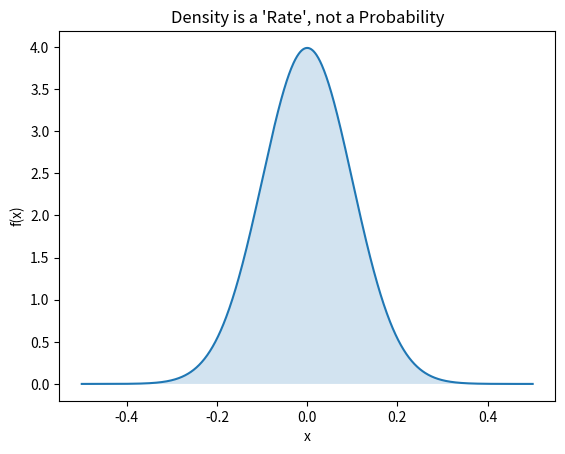
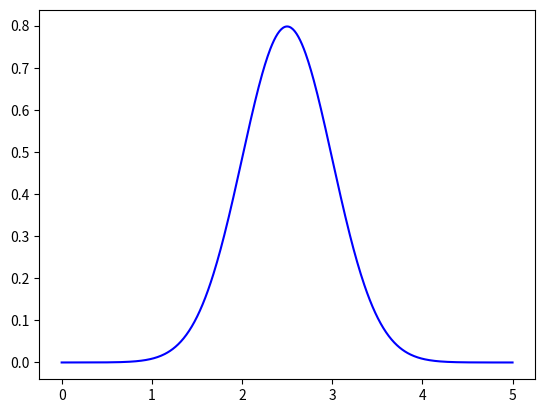
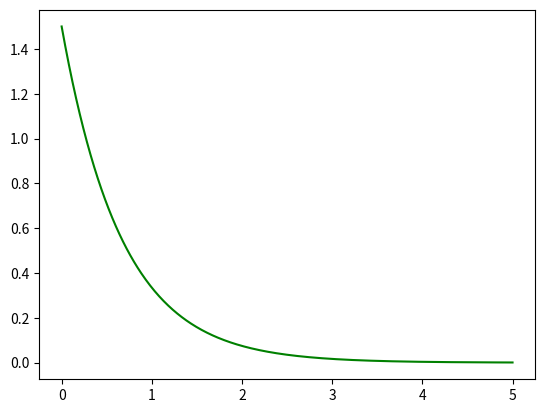
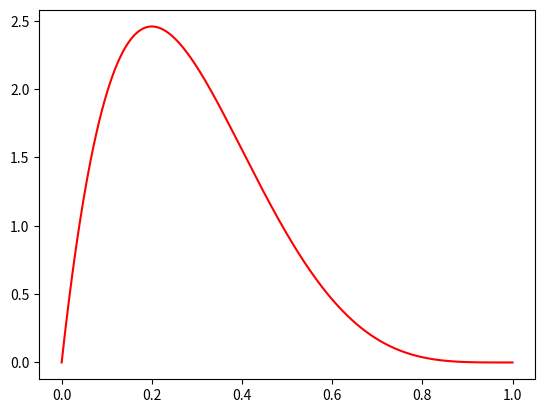
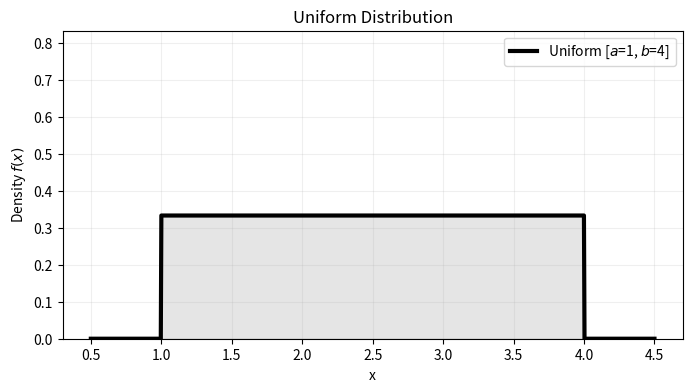

The script that saved these images, in order:
# Example: Checking if a collection of sets is closed under union (Finite case)
sample_space = {1, 2, 3, 4}
sigma_algebra = [set(), {1, 2}, {3, 4}, {1, 2, 3, 4}]

def is_closed_under_union(collection):
    for a in collection:
        for b in collection:
            if a.union(b) not in collection:
                return False
    return True

print(f"Is the collection closed under union? {is_closed_under_union(sigma_algebra)}")

# Define the sample space
Omega = {1, 2, 3, 4, 5, 6}

# Define the two sigma-algebras
F_A = [set(), {1, 3, 5}, {2, 4, 6}, {1, 2, 3, 4, 5, 6}] # Odd/Even
F_B = [set(), {1, 2, 3}, {4, 5, 6}, {1, 2, 3, 4, 5, 6}] # Low/High

def is_event_measurable(event, sigma_algebra):
    return set(event) in sigma_algebra

# Test an event: "The result was a 1 or 3"
event_to_check = {1, 3}

print(f"Is {{1, 3}} measurable by Observer A? {is_event_measurable(event_to_check, F_A)}")
print(f"Is {{1, 3}} measurable by Observer B? {is_event_measurable(event_to_check, F_B)}")

# Neither can measure {1, 3} because they lack the 'granularity'
# to separate 1 and 3 from 5 (for A) or 1 and 3 from 2 (for B).

import numpy as np

# Let Omega be [0, 1] with Lebesgue measure (Uniform)
def P_limit_demo():
    # Sequence of increasing sets An = [0, 1 - 1/n]
    # The union of all An is [0, 1)
    n_values = [2, 10, 100, 1000, 10000]

    print(f"{'n':<10} | {'P(An) = 1 - 1/n':<20}")
    print("-" * 35)

    for n in n_values:
        p_an = 1 - (1/n)
        print(f"{n:<10} | {p_an:<20.5f}")

    print(f"\nLimit as n -> inf: {1.0:.1f}")
    print("Which equals P(Union of all An) = P([0, 1)) = 1")

P_limit_demo()

import pandas as pd

# Create the sample space
data = {
    'Coin1': [0, 0, 1, 1],
    'Coin2': [0, 1, 0, 1]
}
df = pd.DataFrame(data)

# Define the events
df['A'] = df['Coin1'] == 1
df['B'] = df['Coin2'] == 1
df['C'] = df['Coin1'] == df['Coin2']  # XOR Parity = 0

# Probabilities
p_a = df['A'].mean()
p_b = df['B'].mean()
p_c = df['C'].mean()

# Joint Probability P(A and B and C)
p_abc = (df['A'] & df['B'] & df['C']).mean()

print(f"P(A)P(B)P(C) = {p_a * p_b * p_c}")
print(f"P(A ∩ B ∩ C)  = {p_abc}")
print(f"\nMutual Independence? {p_abc == (p_a * p_b * p_c)}")

import numpy as np
import matplotlib.pyplot as plt
from scipy.stats import norm

# Define a very 'tight' Normal Distribution (small variance)
x = np.linspace(-0.5, 0.5, 1000)
density = norm.pdf(x, loc=0, scale=0.1)

print(f"Peak Value of Density f(x): {np.max(density):.2f}")
print("Note: The density is > 1, but the area under the curve is still 1.0")

plt.plot(x, density, label='PDF f(x)')
plt.fill_between(x, density, alpha=0.2)
plt.title("Density is a 'Rate', not a Probability")
plt.xlabel("x")
plt.ylabel("f(x)")
plt.show()

import numpy as np
import matplotlib.pyplot as plt
from scipy.stats import norm, expon, beta, poisson

x_cont = np.linspace(0, 5, 500)


# Normal
plt.plot(x_cont, norm.pdf(x_cont, 2.5, 0.5), label="Normal (mu=2.5, sigma=0.5)", color='blue')

import numpy as np
import matplotlib.pyplot as plt
from scipy.stats import norm, expon, beta, poisson

x_cont = np.linspace(0, 5, 500)

# Exponential
plt.plot(x_cont, expon.pdf(x_cont, scale=1/1.5), label="Exponential (lambda=1.5)" ,color='green')

import numpy as np
import matplotlib.pyplot as plt
from scipy.stats import norm, expon, beta, poisson

x_beta = np.linspace(0, 1, 500)

# Beta
plt.plot(x_beta, beta.pdf(x_beta, 2, 5), label="Beta (alpha=2, beta=5)" ,color='red')

from scipy.stats import uniform

def plot_uniform(a=0, b=1):
    # loc = a, scale = (b-a)
    x = np.linspace(a - 0.5, b + 0.5, 1000)
    pdf = uniform.pdf(x, loc=a, scale=b-a)

    plt.figure(figsize=(8, 4))
    plt.plot(x, pdf, 'k-', lw=3, label=f'Uniform [$a$={a}, $b$={b}]')
    plt.fill_between(x, pdf, alpha=0.1, color='black')

    plt.title("Uniform Distribution")
    plt.xlabel("x")
    plt.ylabel("Density $f(x)$")
    plt.ylim(0, np.max(pdf) + 0.5)
    plt.legend()
    plt.grid(alpha=0.2)
    plt.show()

plot_uniform(a=1, b=4)
